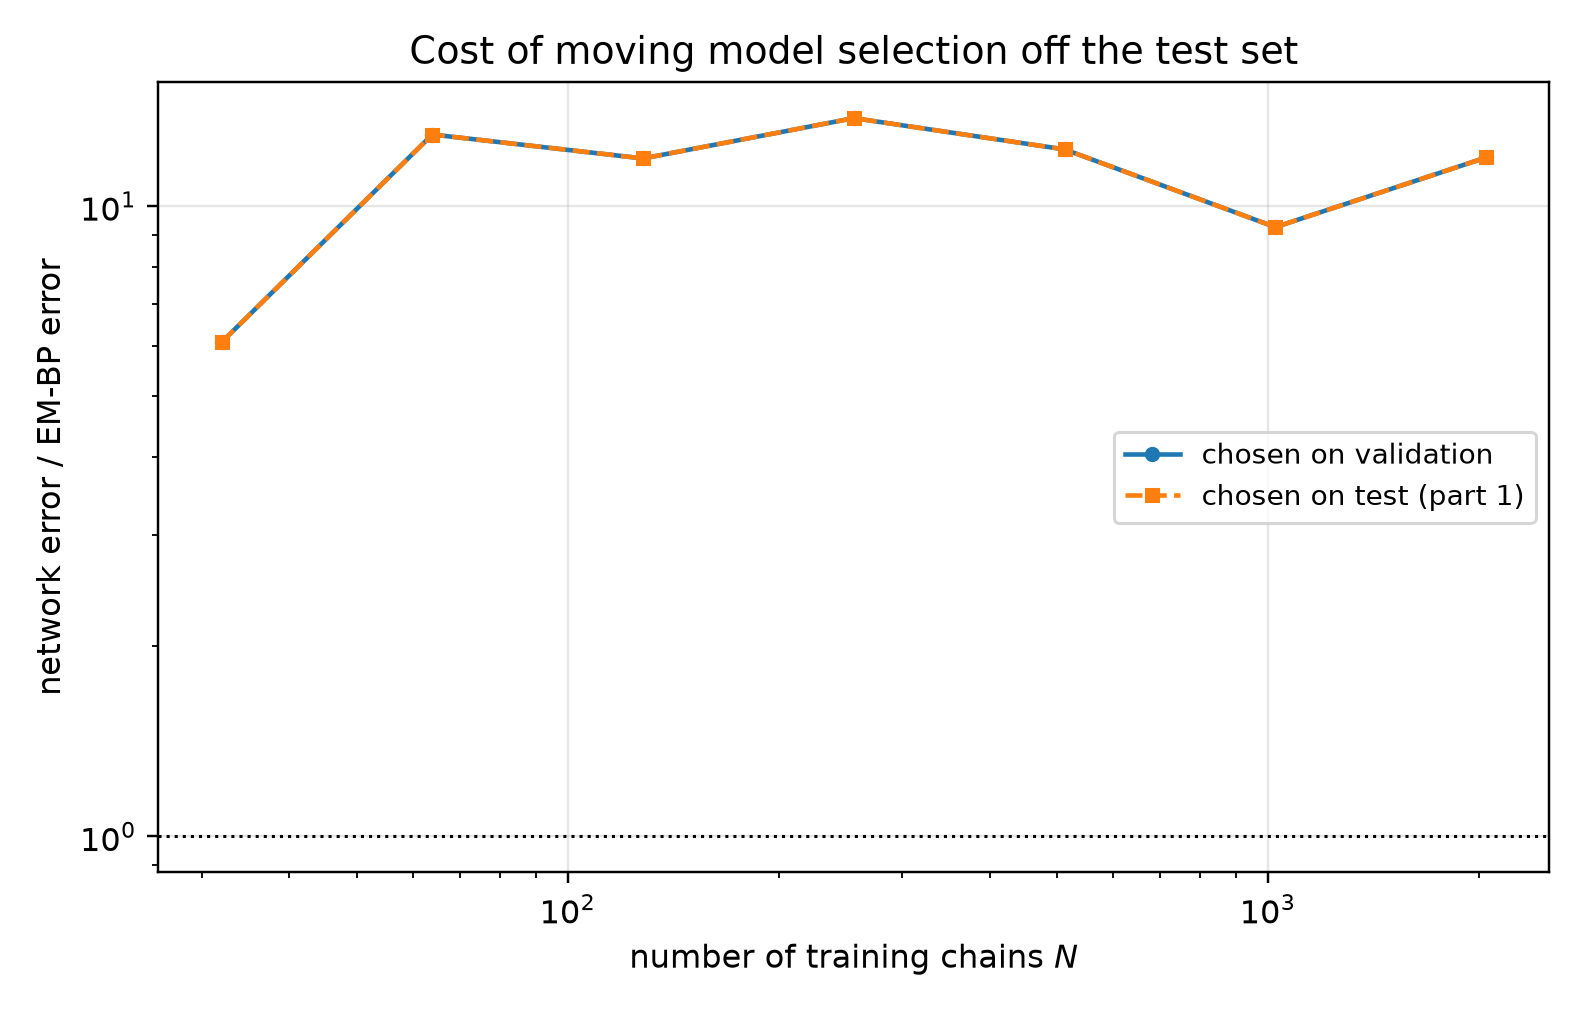

The file beside this chart, header and first rows:
n_chains, t, em_bp_score_rel_l2, em_bp_mean_rel_l2, net_score_rel_l2_selected, net_mean_rel_l2_selected, net_score_rel_l2_oracle, net_mean_rel_l2_oracle, mode_selected, mode_oracle, selection_agrees, ratio_selected, ratio_oracle
32, 0.05, 0.5614, 0.1131, 1.813, 0.3653, 1.813, 0.3653, eps, eps, 1, 3.229, 3.229
32, 0.0725, 0.4029, 0.1089, 1.559, 0.4213, 1.559, 0.4213, eps, eps, 1, 3.869, 3.869
32, 0.1053, 0.2629, 0.09599, 1.27, 0.4636, 1.27, 0.4636, eps, eps, 1, 4.83, 4.83
32, 0.1527, 0.1833, 0.08975, 0.9903, 0.4848, 0.9903, 0.4848, eps, eps, 1, 5.402, 5.402
32, 0.2216, 0.1265, 0.08378, 0.741, 0.4908, 0.741, 0.4908, eps, eps, 1, 5.858, 5.858
32, 0.3215, 0.08813, 0.08038, 0.5539, 0.5051, 0.5539, 0.5051, eps, eps, 1, 6.284, 6.284
32, 0.4665, 0.05411, 0.07273, 0.3972, 0.5339, 0.3972, 0.5339, eps, eps, 1, 7.341, 7.341
32, 0.6769, 0.03778, 0.08118, 0.2819, 0.6057, 0.2819, 0.6057, x0, x0, 1, 7.461, 7.461
32, 0.9821, 0.02514, 0.09199, 0.1792, 0.6557, 0.1792, 0.6557, x0, x0, 1, 7.128, 7.128
32, 1.425, 0.01421, 0.1163, 0.08843, 0.7238, 0.08843, 0.7238, x0, x0, 1, 6.224, 6.224
32, 2.068, 0.00544, 0.1619, 0.03641, 1.083, 0.03641, 1.083, x0, x0, 1, 6.694, 6.694
32, 3.0, 0.001493, 0.2562, 0.01287, 2.209, 0.01287, 2.209, x0, x0, 1, 8.62, 8.62
64, 0.05, 0.2131, 0.04295, 1.587, 0.3197, 1.587, 0.3197, eps, eps, 1, 7.444, 7.444
64, 0.0725, 0.1568, 0.04238, 1.378, 0.3724, 1.378, 0.3724, eps, eps, 1, 8.789, 8.789
64, 0.1053, 0.1081, 0.03948, 1.129, 0.4122, 1.129, 0.4122, eps, eps, 1, 10.44, 10.44
64, 0.1527, 0.07529, 0.03686, 0.8869, 0.4342, 0.8869, 0.4342, eps, eps, 1, 11.78, 11.78
64, 0.2216, 0.05112, 0.03386, 0.6517, 0.4316, 0.6517, 0.4316, eps, eps, 1, 12.75, 12.75
64, 0.3215, 0.03057, 0.02788, 0.4903, 0.4471, 0.4903, 0.4471, eps, eps, 1, 16.04, 16.04
64, 0.4665, 0.01672, 0.02248, 0.3669, 0.4932, 0.3669, 0.4932, eps, eps, 1, 21.94, 21.94
64, 0.6769, 0.01006, 0.02162, 0.2307, 0.4957, 0.2307, 0.4957, x0, x0, 1, 22.93, 22.93
64, 0.9821, 0.008711, 0.03188, 0.1432, 0.5241, 0.1432, 0.5241, x0, x0, 1, 16.44, 16.44
64, 1.425, 0.006765, 0.05537, 0.07151, 0.5853, 0.07151, 0.5853, x0, x0, 1, 10.57, 10.57
64, 2.068, 0.003741, 0.1113, 0.03199, 0.9519, 0.03199, 0.9519, x0, x0, 1, 8.552, 8.552
64, 3.0, 0.001469, 0.2519, 0.01199, 2.056, 0.01199, 2.056, x0, x0, 1, 8.161, 8.161
128, 0.05, 0.1105, 0.02228, 1.315, 0.265, 1.315, 0.265, eps, eps, 1, 11.89, 11.89
128, 0.0725, 0.09102, 0.0246, 1.132, 0.306, 1.132, 0.306, eps, eps, 1, 12.44, 12.44
128, 0.1053, 0.07562, 0.02761, 0.935, 0.3414, 0.935, 0.3414, eps, eps, 1, 12.36, 12.36
128, 0.1527, 0.06334, 0.03101, 0.7549, 0.3696, 0.7549, 0.3696, eps, eps, 1, 11.92, 11.92
128, 0.2216, 0.05068, 0.03356, 0.583, 0.3861, 0.583, 0.3861, eps, eps, 1, 11.5, 11.5
128, 0.3215, 0.03968, 0.03619, 0.4516, 0.4118, 0.4516, 0.4118, eps, eps, 1, 11.38, 11.38
128, 0.4665, 0.02863, 0.03848, 0.3063, 0.4117, 0.3063, 0.4117, x0, x0, 1, 10.7, 10.7
128, 0.6769, 0.01998, 0.04293, 0.1989, 0.4274, 0.1989, 0.4274, x0, x0, 1, 9.956, 9.956
128, 0.9821, 0.01252, 0.04582, 0.1179, 0.4315, 0.1179, 0.4315, x0, x0, 1, 9.418, 9.418
128, 1.425, 0.006078, 0.04975, 0.05557, 0.4549, 0.05557, 0.4549, x0, x0, 1, 9.143, 9.143
128, 2.068, 0.001956, 0.05819, 0.02217, 0.6598, 0.02217, 0.6598, x0, x0, 1, 11.34, 11.34
128, 3.0, 0.000363, 0.06227, 0.007521, 1.29, 0.007521, 1.29, x0, x0, 1, 20.72, 20.72
256, 0.05, 0.08629, 0.01739, 0.8881, 0.1789, 0.8881, 0.1789, eps, eps, 1, 10.29, 10.29
256, 0.0725, 0.08119, 0.02194, 0.7658, 0.207, 0.7658, 0.207, eps, eps, 1, 9.432, 9.432
256, 0.1053, 0.05818, 0.02124, 0.6364, 0.2324, 0.6364, 0.2324, eps, eps, 1, 10.94, 10.94
256, 0.1527, 0.0404, 0.01978, 0.5308, 0.2599, 0.5308, 0.2599, eps, eps, 1, 13.14, 13.14
256, 0.2216, 0.0326, 0.02159, 0.4277, 0.2833, 0.4277, 0.2833, eps, eps, 1, 13.12, 13.12
256, 0.3215, 0.02995, 0.02732, 0.3491, 0.3184, 0.3491, 0.3184, eps, eps, 1, 11.65, 11.65
256, 0.4665, 0.01557, 0.02093, 0.2419, 0.3252, 0.2419, 0.3252, x0, x0, 1, 15.54, 15.54
256, 0.6769, 0.009492, 0.0204, 0.1511, 0.3248, 0.1511, 0.3248, x0, x0, 1, 15.92, 15.92
256, 0.9821, 0.006666, 0.02439, 0.09447, 0.3457, 0.09447, 0.3457, x0, x0, 1, 14.17, 14.17
256, 1.425, 0.003857, 0.03157, 0.04631, 0.3791, 0.04631, 0.3791, x0, x0, 1, 12.01, 12.01
256, 2.068, 0.00135, 0.04017, 0.01954, 0.5814, 0.01954, 0.5814, x0, x0, 1, 14.47, 14.47
256, 3.0, 0.0002703, 0.04637, 0.006693, 1.148, 0.006693, 1.148, x0, x0, 1, 24.76, 24.76
512, 0.05, 0.09212, 0.01856, 0.5747, 0.1158, 0.5747, 0.1158, eps, eps, 1, 6.238, 6.238
512, 0.0725, 0.06354, 0.01717, 0.5014, 0.1355, 0.5014, 0.1355, eps, eps, 1, 7.891, 7.891
512, 0.1053, 0.04232, 0.01545, 0.4159, 0.1518, 0.4159, 0.1518, eps, eps, 1, 9.828, 9.828
512, 0.1527, 0.02845, 0.01393, 0.352, 0.1723, 0.352, 0.1723, eps, eps, 1, 12.37, 12.37
512, 0.2216, 0.01875, 0.01242, 0.3037, 0.2011, 0.3037, 0.2011, eps, eps, 1, 16.2, 16.2
512, 0.3215, 0.01267, 0.01156, 0.2518, 0.2297, 0.2518, 0.2297, eps, eps, 1, 19.88, 19.88
512, 0.4665, 0.009374, 0.0126, 0.1934, 0.26, 0.1934, 0.26, x0, x0, 1, 20.63, 20.63
512, 0.6769, 0.007532, 0.01618, 0.1196, 0.2571, 0.1196, 0.2571, x0, x0, 1, 15.88, 15.88
512, 0.9821, 0.006431, 0.02353, 0.07359, 0.2693, 0.07359, 0.2693, x0, x0, 1, 11.44, 11.44
512, 1.425, 0.004442, 0.03636, 0.03412, 0.2793, 0.03412, 0.2793, x0, x0, 1, 7.682, 7.682
512, 2.068, 0.001675, 0.04984, 0.01368, 0.4072, 0.01368, 0.4072, x0, x0, 1, 8.171, 8.171
512, 3.0, 0.0004365, 0.07489, 0.004967, 0.852, 0.004967, 0.852, x0, x0, 1, 11.38, 11.38
... 24 more rows
